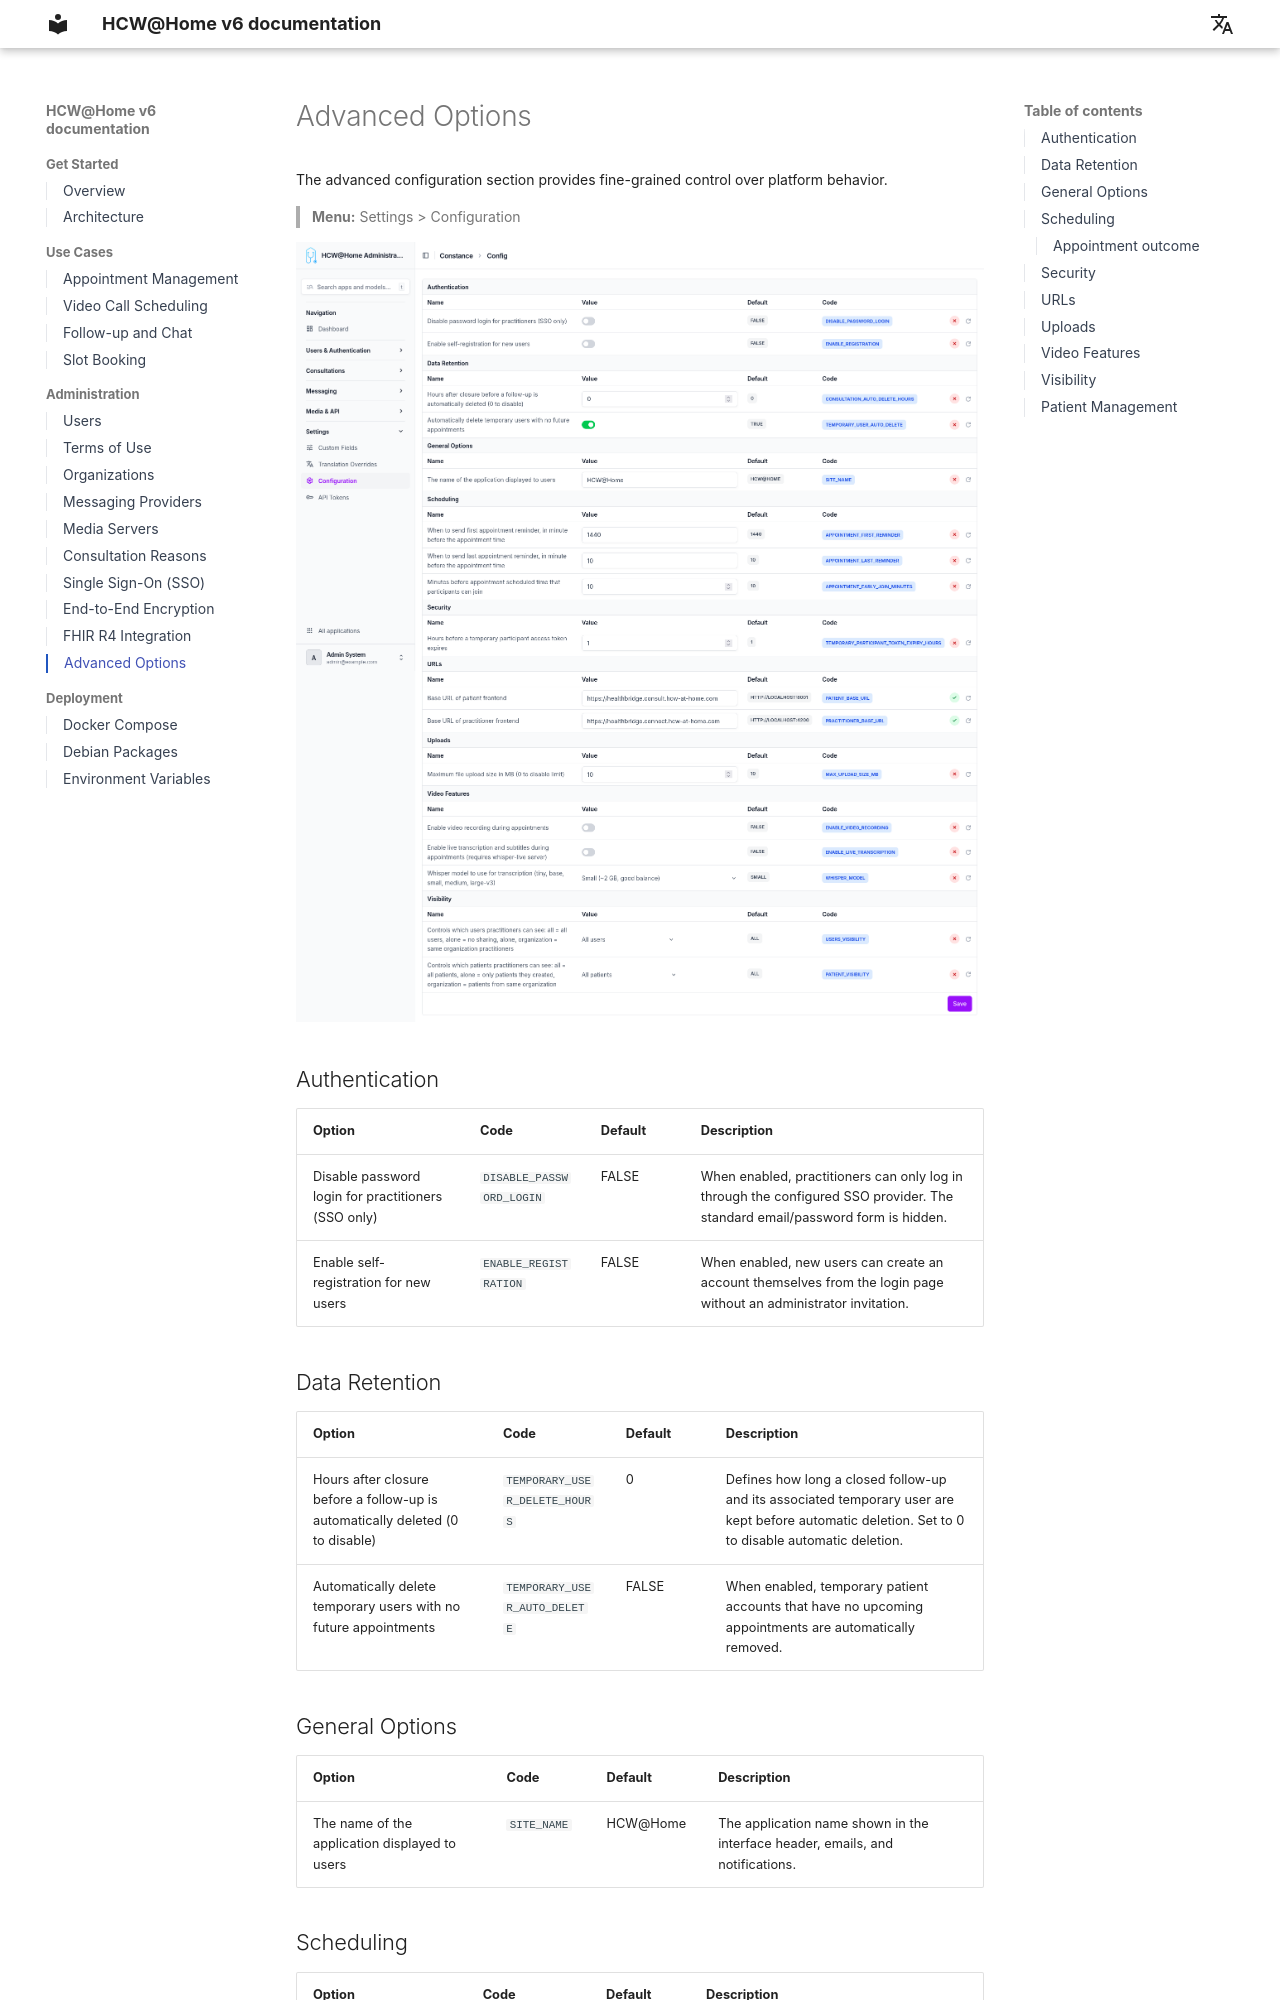

repository: Prashanthkumars17/hcw · page: admin/advanced-options/index.html · generator: mkdocs

# Advanced Options

The advanced configuration section provides fine-grained control over platform behavior.

> **Menu:** Settings > Configuration

![Advanced configuration](../assets/images/admin-advanced-configuration.png)

## Authentication

| Option | Code | Default | Description |
|--------|------|---------|-------------|
| Disable password login for practitioners (SSO only) | `DISABLE_PASSWORD_LOGIN` | FALSE | When enabled, practitioners can only log in through the configured SSO provider. The standard email/password form is hidden. |
| Enable self-registration for new users | `ENABLE_REGISTRATION` | FALSE | When enabled, new users can create an account themselves from the login page without an administrator invitation. |

## Data Retention

| Option | Code | Default | Description |
|--------|------|---------|-------------|
| Hours after closure before a follow-up is automatically deleted (0 to disable) | `TEMPORARY_USER_DELETE_HOURS` | 0 | Defines how long a closed follow-up and its associated temporary user are kept before automatic deletion. Set to 0 to disable automatic deletion. |
| Automatically delete temporary users with no future appointments | `TEMPORARY_USER_AUTO_DELETE` | FALSE | When enabled, temporary patient accounts that have no upcoming appointments are automatically removed. |

## General Options

| Option | Code | Default | Description |
|--------|------|---------|-------------|
| The name of the application displayed to users | `SITE_NAME` | HCW@Home | The application name shown in the interface header, emails, and notifications. |
